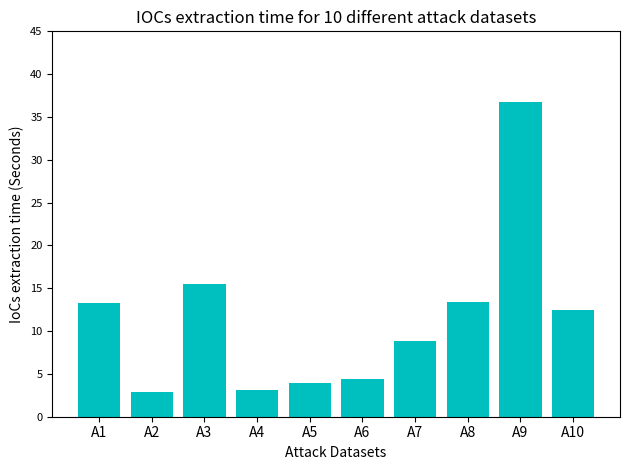

Python code for this plot:
import pandas as pd
import matplotlib
import matplotlib.pyplot as plt
import numpy as np

x_array_datasets = ['A1', 'A2', 'A3', 'A4', 'A5', 'A6', 'A7', 'A8', 'A9', 'A10', 'A11', ]
y_array_time = [8.78, 12.42, 9.03, 23.18, 12.58, 10.5, 14.02, 12.85, 19.1, 40.5, 7.08]                   #in minutes
x_array_datasets_2 = ['A1', 'A2', 'A3', 'A4', 'A5', 'A6', 'A7', 'A8', 'A9', 'A10']
y_array_time_to_find = [13.32, 2.87, 15.47, 3.14, 3.99, 4.37, 8.89, 13.43, 36.70, 12.42]

#plotting section with settings
# plt.plot(x_array_datasets, y_array_time, 'o-b', ms=3, label = 'Visual and machine-readable output storage usage')
plt.bar(x_array_datasets_2, y_array_time_to_find, label='Value 1', color='c', width = 0.8)

# Define custom x-axis ticks with step size
# x_custom_ticks = np.arange(2, 36, 2)  # Start at 1, end at 10, step by 2
# x_custom_labels = [str(tick) for tick in x_custom_ticks]
y_custom_ticks = np.arange(0, 50, 5)  # Start at 1, end at 10, step by 2
y_custom_labels = [str(tick) for tick in y_custom_ticks]

# Set custom x-axis ticks and labels
# plt.xticks(x_custom_ticks, x_custom_labels, fontsize=8)
plt.yticks(y_custom_ticks, y_custom_labels, fontsize=8)

plt.title("IOCs extraction time for 10 different attack datasets")
plt.xlabel("Attack Datasets")
plt.ylabel("IoCs extraction time (Seconds)")
plt.tight_layout()
# plt.legend()
plt.show()